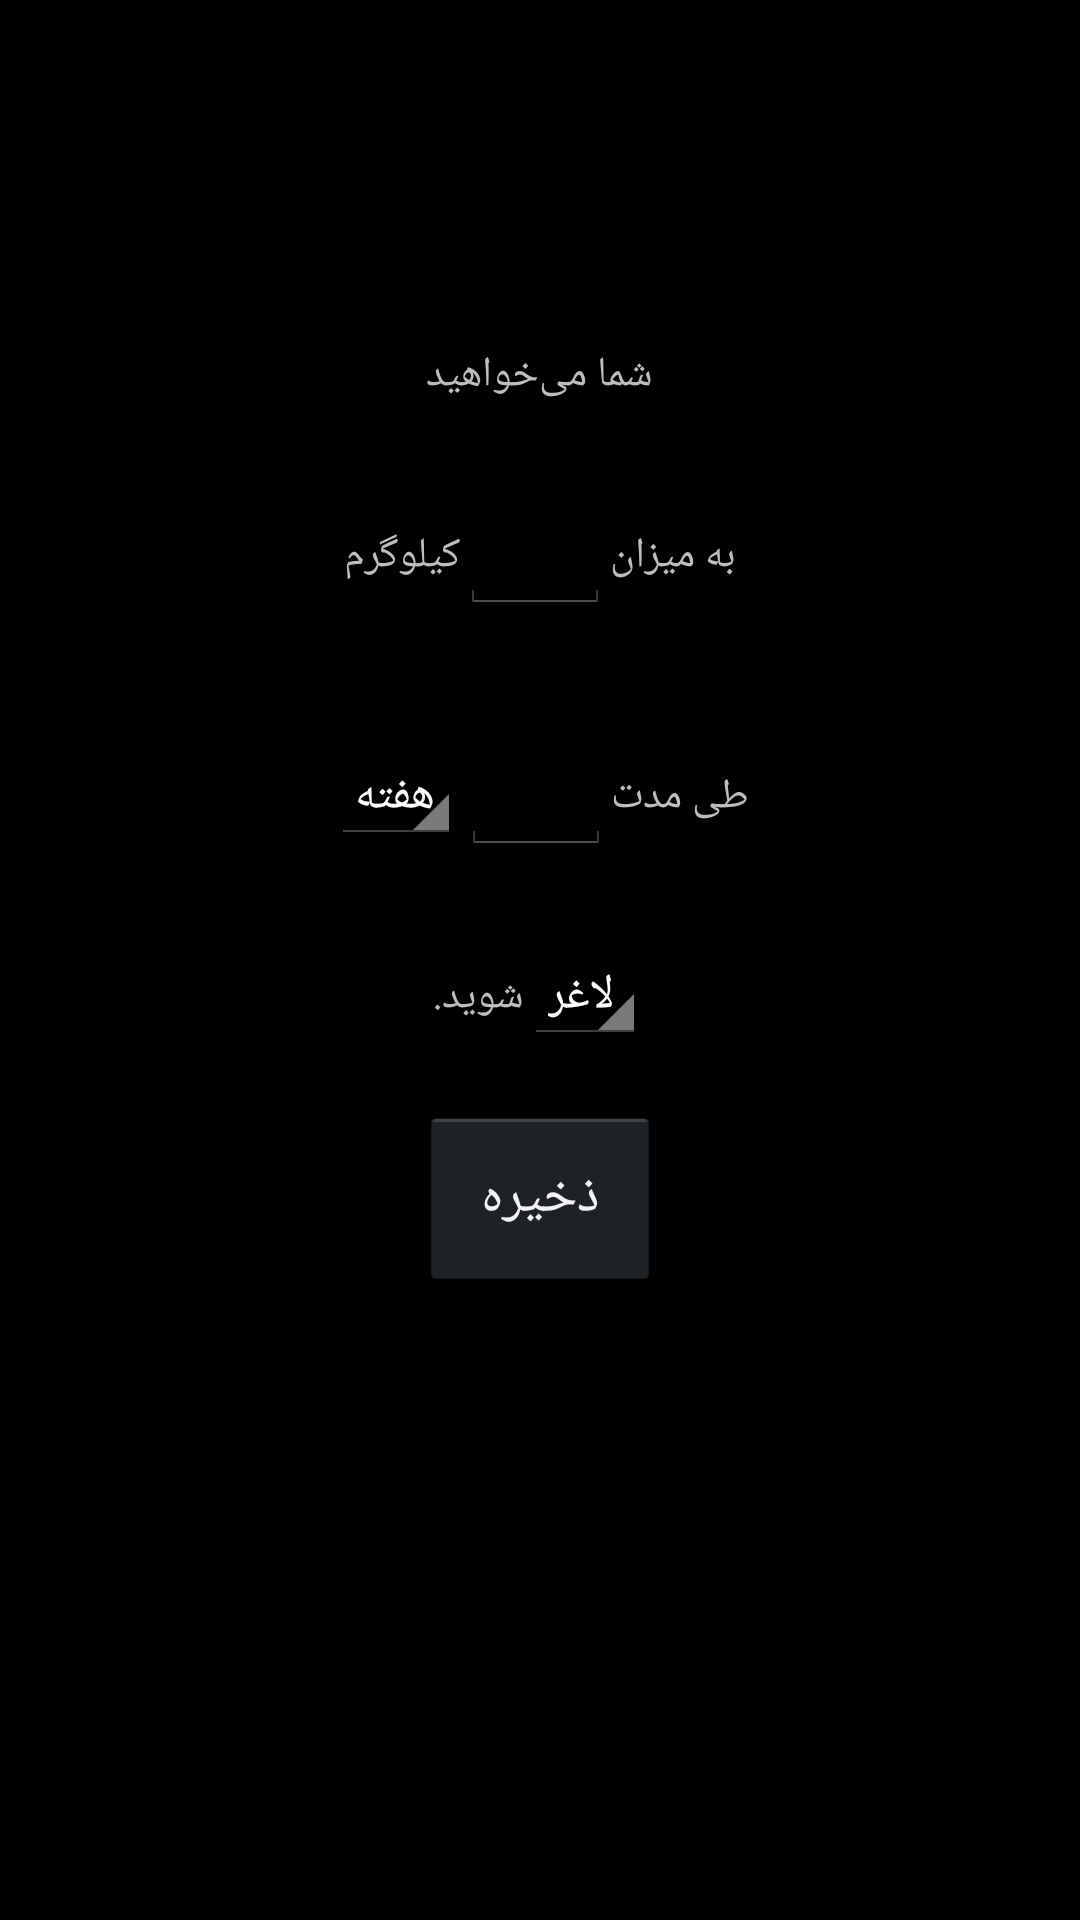

Write the Android layout XML for this screen, with the resource values it uses.
<!-- AndroidManifest.xml: application theme AppMainTheme -->
<!-- res/layout/goal.xml -->
<?xml version="1.0" encoding="utf-8"?>

<LinearLayout xmlns:android="http://schemas.android.com/apk/res/android"
    xmlns:persianDatePicker="http://schemas.android.com/apk/res-auto"
    android:layout_width="match_parent"
    android:layout_height="match_parent"
    android:background="#000"
    android:fillViewport="true"
    android:orientation="vertical"
    android:weightSum="20" >

    <Space
        android:layout_width="match_parent"
        android:layout_height="0dp"
        android:layout_weight="5" />

    <TextView
        android:id="@+id/above_text"
        android:layout_width="wrap_content"
        android:layout_height="wrap_content"
        android:layout_gravity="center"
        android:layout_weight="1"
        android:gravity="center"
        android:text="@string/you_want" />

    <LinearLayout
        android:id="@+id/LLgoalweight"
        android:layout_width="200dp"
        android:layout_height="wrap_content"
        android:layout_gravity="center"
        android:layout_weight="1"
        android:gravity="center"
        android:orientation="horizontal"
        android:padding="10dip" >

        <TextView
            android:layout_width="wrap_content"
            android:layout_height="wrap_content"
            android:text="@string/kilogram" />

        <EditText
            android:id="@+id/goal_weight"
            android:layout_width="50dp"
            android:layout_height="wrap_content"
            android:inputType="number"
            android:paddingLeft="10dp"
            android:paddingRight="10dp" />

        <TextView
            android:layout_width="wrap_content"
            android:layout_height="wrap_content"
            android:text="@string/text_2" />
    </LinearLayout>

    <LinearLayout
        android:id="@+id/LLgoalTime"
        android:layout_width="200dp"
        android:layout_height="wrap_content"
        android:layout_weight="1"
        android:layout_gravity="center"
        android:gravity="center"
        android:orientation="horizontal"
        android:padding="10dip" >

        <Spinner
            android:id="@+id/spinner_goal_duration_scale"
            android:layout_width="wrap_content"
            android:layout_height="wrap_content"
            android:entries="@array/time_scale" />

        <EditText
            android:id="@+id/goal_duration"
            android:layout_width="50dp"
            android:paddingLeft="10dp"
            android:paddingRight="10dp"
            android:layout_height="wrap_content"
            android:inputType="number" />

        <TextView
            android:layout_width="wrap_content"
            android:layout_height="wrap_content"
            android:text="@string/text_3" />
    </LinearLayout>

    <LinearLayout
        android:id="@+id/LLpolicy"
        android:layout_width="200dp"
        android:layout_height="wrap_content"
        android:layout_gravity="center"
        android:gravity="center"
        android:layout_weight="1"
        >

        <TextView
            android:layout_width="wrap_content"
            android:layout_height="wrap_content"
            android:text="@string/text_4" />

        <Spinner
            android:id="@+id/spinner_lose_or_gain"
            android:layout_width="wrap_content"
            android:layout_height="wrap_content"
            android:entries="@array/weight_policy" />
    </LinearLayout>

    <Button
        android:id="@+id/save_goal"
        android:layout_width="80dp"
        android:layout_height="40dp"
        android:layout_gravity="center_horizontal"
        android:layout_marginTop="10dip"
        android:layout_weight="1"
        android:text="@string/save" />

</LinearLayout>
<!-- resources referenced by this layout -->
<resources>
  <string-array name="time_scale">
          <item>هفته</item>
          <item>ماه</item>
      </string-array>
  <string-array name="weight_policy">
          <item>لاغر</item>
          <item>چاق</item>
      </string-array>
  <string name="kilogram">کیلوگرم</string>
  <string name="save">ذخیره</string>
  <string name="text_2">به میزان</string>
  <string name="text_3">طی مدت </string>
  <string name="text_4">شوید. </string>
  <string name="you_want">شما می‌خواهید</string>
  <style name="AppMainTheme" parent="android:Theme.Holo">
          <item name="android:actionBarStyle">@style/ActionBarStyle</item>
          <item name="android:windowActionBarOverlay">false</item>
          <item name="android:windowBackground">@null</item>
          <item name="metaButtonBarStyle">?android:attr/buttonBarStyle</item>
          <item name="metaButtonBarButtonStyle">?android:attr/buttonBarButtonStyle</item>
      </style>
  <style name="ActionBarStyle" parent="android:Widget.Holo.ActionBar">
          <item name="android:background">@color/action_bar_background</item>
          <item name="android:textColor">#000</item>
      </style>
  <color name="action_bar_background"> #29ABE2</color>
</resources>
